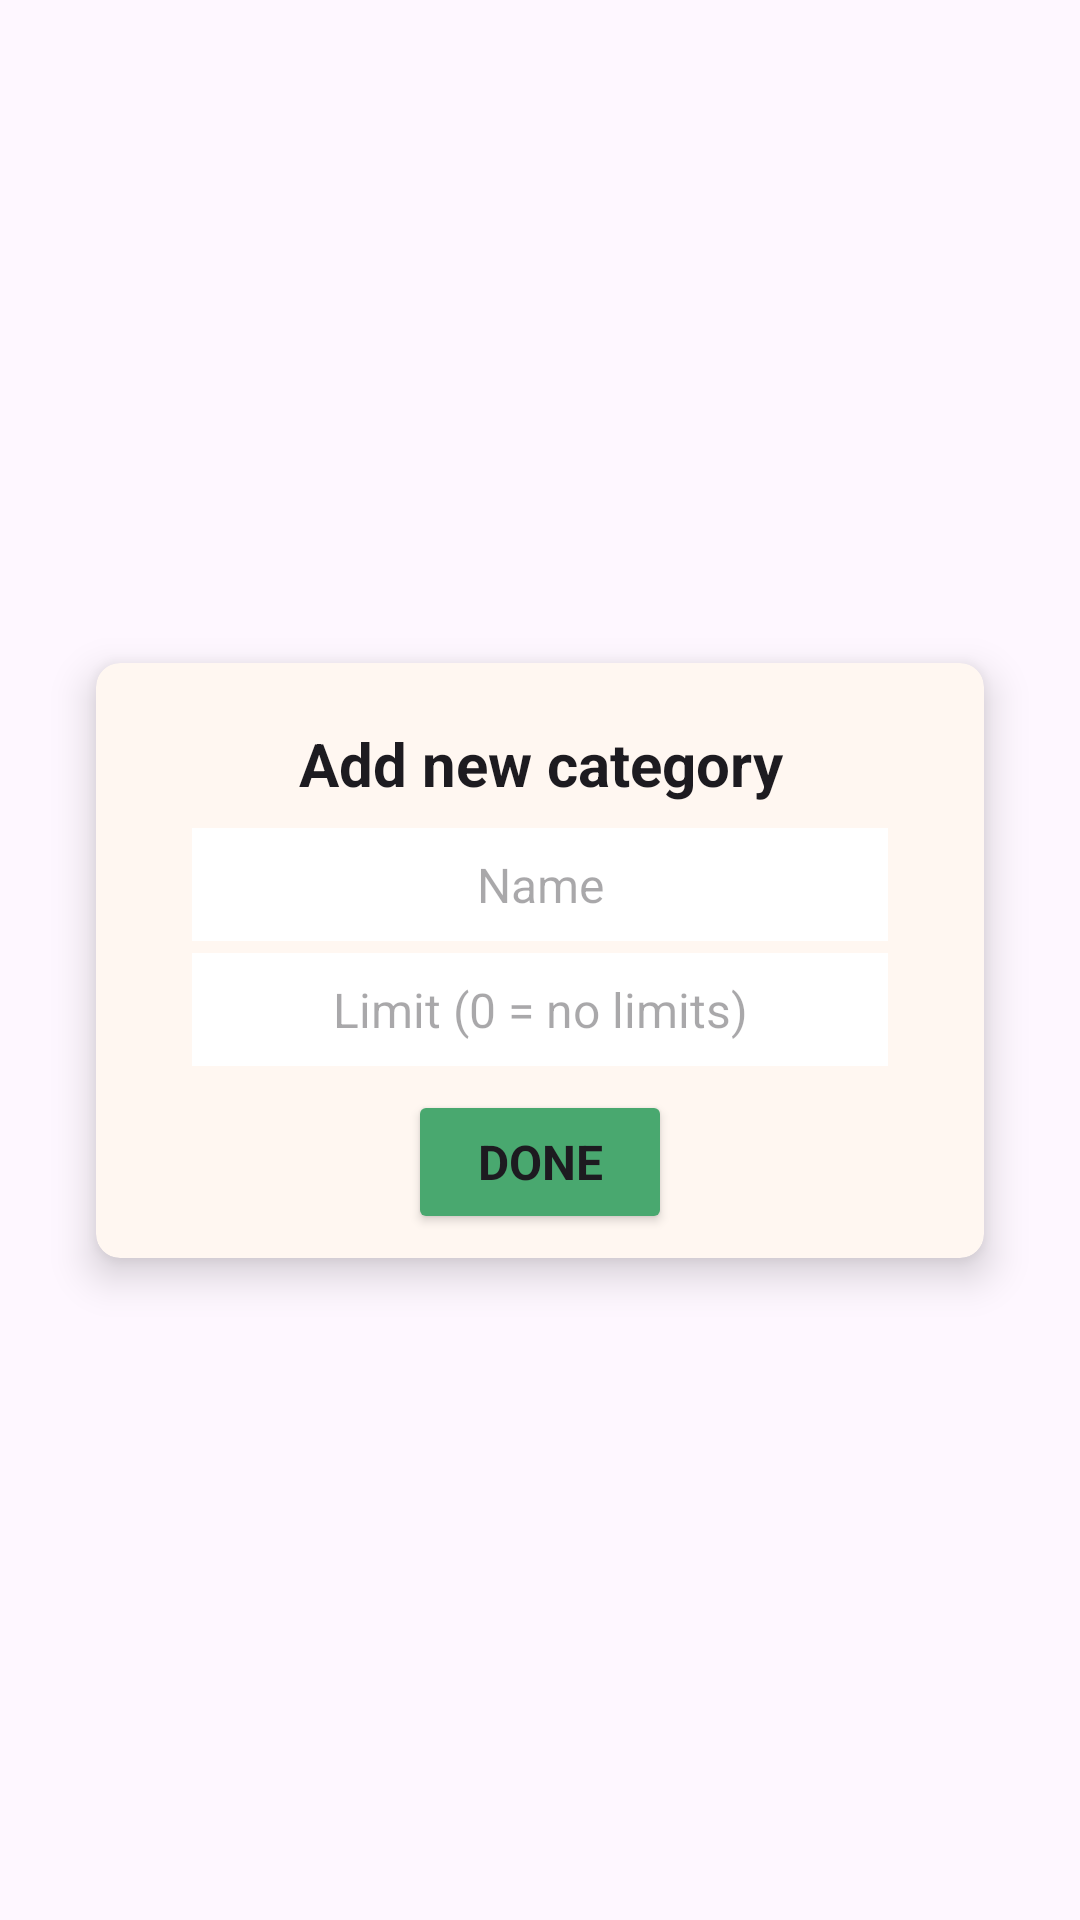

This screen was rendered from an Android layout file. Write that file and the resources it references.
<!-- AndroidManifest.xml: application theme Theme.Coinbook -->
<!-- res/layout/fragment_add_category.xml -->
<?xml version="1.0" encoding="utf-8"?>
<androidx.constraintlayout.widget.ConstraintLayout xmlns:android="http://schemas.android.com/apk/res/android"
    xmlns:app="http://schemas.android.com/apk/res-auto"
    xmlns:tools="http://schemas.android.com/tools"
    android:layout_width="match_parent"
    android:layout_height="match_parent"
    tools:context=".presentation.fragments.AddCategoryFragment">

    <androidx.cardview.widget.CardView
        android:layout_width="match_parent"
        android:layout_height="wrap_content"
        android:layout_margin="32dp"
        android:backgroundTint="@color/creamy"
        app:cardCornerRadius="8dp"
        app:cardElevation="8dp"
        app:layout_constraintBottom_toBottomOf="parent"
        app:layout_constraintEnd_toEndOf="parent"
        app:layout_constraintStart_toStartOf="parent"
        app:layout_constraintTop_toTopOf="parent">

        <androidx.constraintlayout.widget.ConstraintLayout
            android:layout_width="match_parent"
            android:layout_height="match_parent">

            <TextView
                android:id="@+id/tv_add_category_title"
                style="@style/add_fragments_titles"
                android:layout_width="match_parent"
                android:layout_height="wrap_content"
                android:text="@string/dialog_add_new_category"
                app:layout_constraintBottom_toTopOf="@id/et_add_category_name"
                app:layout_constraintEnd_toEndOf="parent"
                app:layout_constraintStart_toStartOf="parent"
                app:layout_constraintTop_toTopOf="parent" />

            <EditText
                android:id="@+id/et_add_category_name"
                style="@style/add_fragments_inputs"
                android:layout_width="0dp"
                android:layout_height="wrap_content"
                android:hint="@string/hint_name"
                android:importantForAutofill="no"
                android:inputType="textAutoCorrect"
                app:layout_constraintBottom_toTopOf="@id/et_add_category_limit"
                app:layout_constraintEnd_toEndOf="parent"
                app:layout_constraintHorizontal_bias="0.0"
                app:layout_constraintStart_toStartOf="parent"
                app:layout_constraintTop_toBottomOf="@id/tv_add_category_title" />

            <EditText
                android:id="@+id/et_add_category_limit"
                style="@style/add_fragments_inputs"
                android:layout_width="0dp"
                android:layout_height="wrap_content"
                android:hint="@string/hint_limit"
                android:importantForAutofill="no"
                android:inputType="number"
                app:layout_constraintBottom_toTopOf="@id/button_add_category"
                app:layout_constraintEnd_toEndOf="parent"
                app:layout_constraintStart_toStartOf="parent"
                app:layout_constraintTop_toBottomOf="@id/et_add_category_name" />

            <Button
                android:id="@+id/button_add_category"
                style="@style/add_fragments_buttons"
                android:layout_width="wrap_content"
                android:layout_height="wrap_content"
                android:text="@string/button_done"
                app:layout_constraintBottom_toBottomOf="parent"
                app:layout_constraintEnd_toEndOf="parent"
                app:layout_constraintStart_toStartOf="parent"
                app:layout_constraintTop_toBottomOf="@id/et_add_category_limit" />

        </androidx.constraintlayout.widget.ConstraintLayout>

    </androidx.cardview.widget.CardView>

</androidx.constraintlayout.widget.ConstraintLayout>
<!-- resources referenced by this layout -->
<resources>
  <color name="creamy">#FFF7F1</color>
  <string name="button_done">Done</string>
  <string name="dialog_add_new_category">Add new category</string>
  <string name="hint_limit">Limit (0 = no limits)</string>
  <string name="hint_name">Name</string>
  <style name="add_fragments_buttons" parent="Theme.Material3.DayNight.NoActionBar">
          <item name="android:layout_marginTop">4dp</item>
          <item name="android:layout_marginStart">32dp</item>
          <item name="android:layout_marginEnd">32dp</item>
          <item name="android:layout_marginBottom">8dp</item>
          <item name="android:backgroundTint">@color/green</item>
          <item name="android:textAlignment">center</item>
          <item name="android:textSize">16sp</item>
          <item name="android:textStyle">bold</item>
          <item name="android:textAllCaps">true</item>
      </style>
  <style name="add_fragments_inputs" parent="Theme.Material3.DayNight.NoActionBar">
          <item name="android:layout_marginStart">32dp</item>
          <item name="android:layout_marginEnd">32dp</item>
          <item name="android:layout_marginBottom">4dp</item>
          <item name="android:padding">8dp</item>
          <item name="android:background">@color/white</item>
          <item name="android:textAlignment">center</item>
          <item name="android:textSize">16sp</item>
      </style>
  <style name="add_fragments_titles" parent="Theme.Material3.DayNight.NoActionBar">
          <item name="android:textSize">20sp</item>
          <item name="android:textAlignment">center</item>
          <item name="android:textStyle">bold</item>
          <item name="android:padding">4dp</item>
          <item name="android:layout_marginStart">32dp</item>
          <item name="android:layout_marginEnd">32dp</item>
          <item name="android:layout_marginTop">16dp</item>
          <item name="android:layout_marginBottom">4dp</item>
      </style>
  <style name="Theme.Coinbook" parent="Base.Theme.Coinbook" />
  <color name="green">#49A86F</color>
  <color name="white">#FFFFFFFF</color>
  <style name="Base.Theme.Coinbook" parent="Theme.Material3.DayNight.NoActionBar">
          
          
      </style>
</resources>
